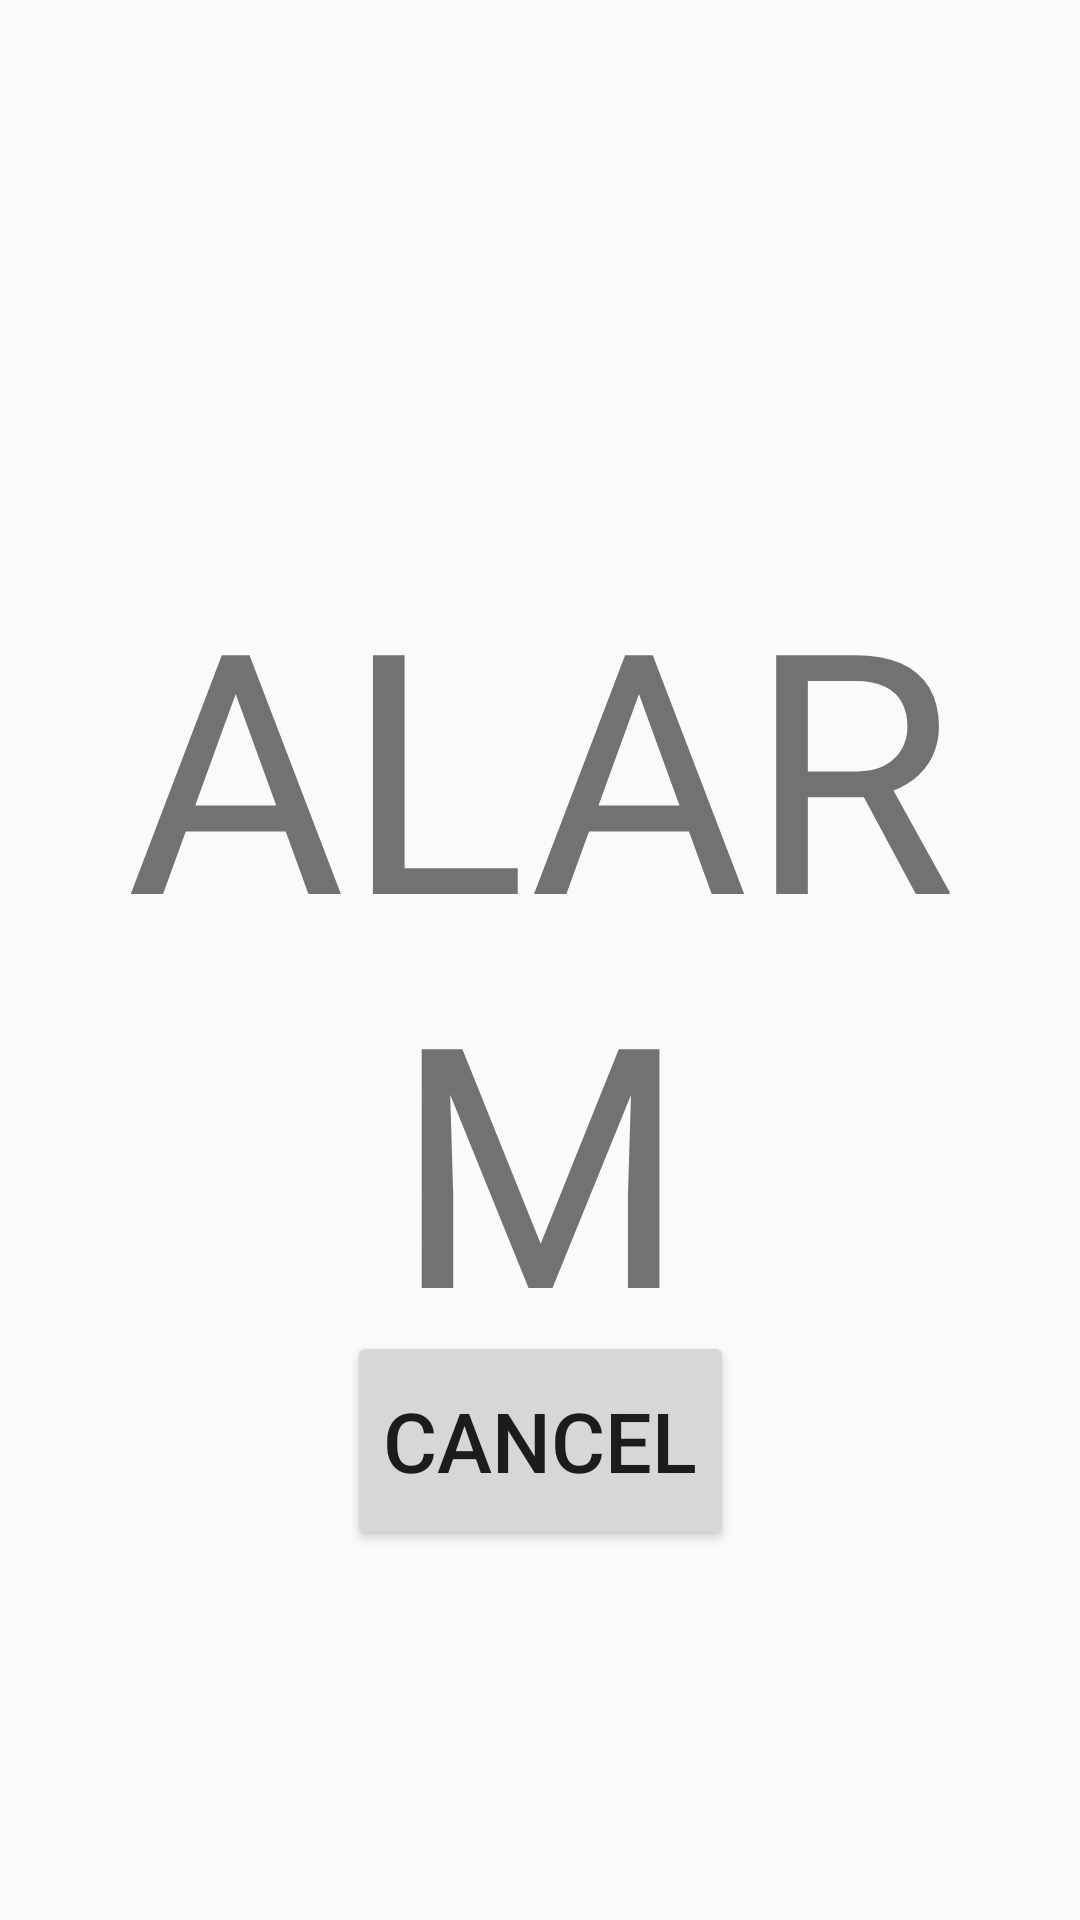

Here is an Android app screen rendered from its layout file. Give the layout XML and the strings, colors and styles it references.
<!-- AndroidManifest.xml: application theme Theme.GPSSjetnik -->
<!-- res/layout/activity_alarm.xml -->
<?xml version="1.0" encoding="utf-8"?>
<androidx.constraintlayout.widget.ConstraintLayout xmlns:android="http://schemas.android.com/apk/res/android"
  xmlns:app="http://schemas.android.com/apk/res-auto"
  xmlns:tools="http://schemas.android.com/tools"
  android:layout_width="match_parent"
  android:layout_height="match_parent">

  <TextView
    android:id="@+id/alarmTitleTextView"
    android:layout_width="0dp"
    android:layout_height="0dp"
    android:text="ALARM"
    android:gravity="center"
    android:autoSizeTextType="uniform"
    app:layout_constraintBottom_toBottomOf="parent"
    app:layout_constraintEnd_toEndOf="parent"
    app:layout_constraintStart_toStartOf="parent"
    app:layout_constraintTop_toTopOf="parent" />

  <Button
    android:id="@+id/cancelButton"
    android:layout_width="129dp"
    android:layout_height="73dp"
    android:text="CANCEL"
    android:autoSizeTextType="uniform"
    app:layout_constraintBottom_toBottomOf="@+id/alarmTitleTextView"
    app:layout_constraintEnd_toEndOf="parent"
    app:layout_constraintStart_toStartOf="parent"
    app:layout_constraintTop_toBottomOf="@+id/space3" />

  <Space
    android:id="@+id/space3"
    android:layout_width="wrap_content"
    android:layout_height="wrap_content"
    app:layout_constraintBottom_toBottomOf="parent"
    app:layout_constraintEnd_toEndOf="parent"
    app:layout_constraintStart_toStartOf="parent"
    app:layout_constraintTop_toTopOf="parent" />

</androidx.constraintlayout.widget.ConstraintLayout>
<!-- resources referenced by this layout -->
<resources>
  <style name="Theme.GPSSjetnik" parent="android:Theme.Material.Light.NoActionBar" />
</resources>
